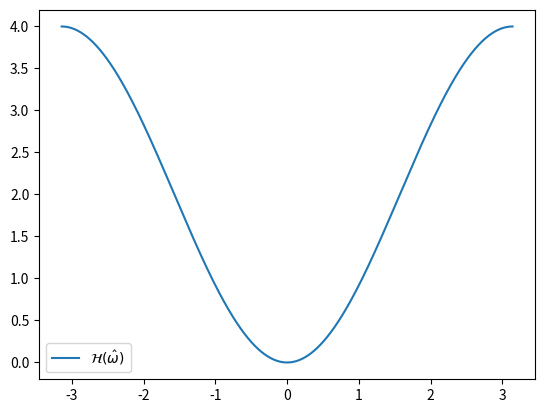

Reproduce this figure in Python.
import matplotlib.pyplot as plt
import numpy as np

# Plot in the principal spectrum (-pi, pi).
om = np.linspace(-np.pi, np.pi, num=1000)

# For simplicity take Ts as 1.
Ts = 1

def freq_resp(om: np.ndarray) -> np.ndarray:
    """Definition of the frequency response function."""
    return 2/(Ts**2)*(np.cos(om)-1)


# Plot the frequency response function over (-pi, pi).
plt.plot(om, np.abs(freq_resp(om)), label=r"$\mathcal{H}(\hat{\omega})$")
plt.legend()
# Call this if needed.
# plt.plot()

try:
    plt.savefig("../figures/freq13.png")
except:
    print("couldn't save file")
